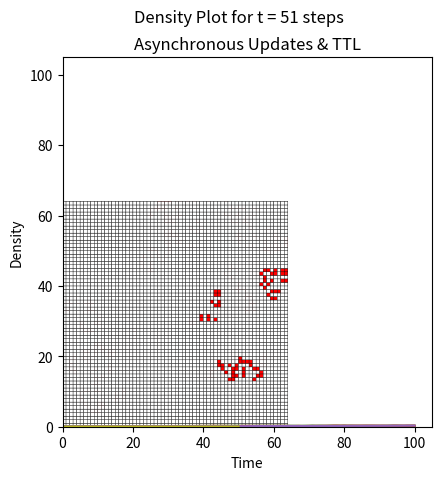

Source code (Python):
import numpy as np
import matplotlib.pyplot as plt
import matplotlib.colors as colors
import random
from itertools import product

ALIVE = 1
DEAD = 0

def init_world(n = 16, cluster_n = 4, clusters = 3, threshold = 0.25):
    world = np.zeros((n, n), dtype=int)

    for i in range(0, clusters):
        x = random.randint(0, n - cluster_n)
        y = random.randint(0, n - cluster_n)
        for world_x in range(x, x + cluster_n):
            for world_y in range(y, y + cluster_n):
                if random.uniform(0, 1) >= (1 - threshold):
                    world[world_x, world_y] = ALIVE

    return world

def update_cell(world, x, y):
    num_alive = 0
    current_state = world[x,y]

    #count neighbors
    x_range = range(max(x - 1, 0), min(x + 1, world.shape[0] - 1) + 1)
    y_range = range(max(y - 1, 0), min(y + 1, world.shape[1] - 1) + 1)

    for cell_x, cell_y in product(x_range, y_range):
        if (not (cell_x, cell_y) == (x, y) and world[cell_x, cell_y] == ALIVE):
            num_alive += 1

    if (current_state == DEAD and not num_alive == 3):
        return DEAD
    elif (current_state == ALIVE and (num_alive < 2 or num_alive > 3)):
        return DEAD
    else:
        return ALIVE

def count_alive(world):
    pass

def count_dead(world):
    pass

#brute force implementation for now, need to optimize
def timestep(world):
    rows = world.shape[0]
    cols = world.shape[1]

    new_state = np.zeros((rows, cols), dtype=int)
    for x in range(0, rows):
        for y in range(0, cols):
            new_state[x,y] = update_cell(world, x, y)

    return new_state

def plot_world(world, title):
    cmap = colors.ListedColormap(['white', 'red'])
    plt.pcolor(world, cmap=cmap, edgecolor="black")
    plt.axis('square')
    plt.title(title)
    plt.show()

def timeseries(world, num_steps):
    simulation_steps = [world]
    for i in range(0, num_steps):
        world = timestep(world)
        simulation_steps.append(world)

    return simulation_steps

def count_alive(world):
    return len(np.where((world == ALIVE).astype(int))[0])

def count_dead(world):
    return len(np.where((world == DEAD).astype(int))[0])

def plot_density(timeseries):
    densities = []
    n = len(timeseries[0])
    for i in range(0, len(timeseries)):
        densities.append(count_alive(timeseries[i]) / (n * n))

    plt.plot(densities)
    plt.xlabel("Time")
    plt.ylabel("Density")
    plt.suptitle("Density Plot for t = " + str(len(timeseries)) + " steps")
    plt.show()

world = init_world(n = 32, cluster_n = 7, clusters = 10)
series = timeseries(world, 100)
plot_world(series[0], "Initial State")
plot_world(series[-1], "State after Iterations")
plot_density(series)

#update rectilinearly
    
def timestep_async(world):
    rows = world.shape[0]
    cols = world.shape[1]
    
    new_state = world.copy()
    for x in range(0, rows):
        for y in range(0, cols):
            new_state[x,y] = update_cell(new_state, x, y)
            
    return new_state

def timeseries_async(world, num_steps):
    simulation_steps = [world]
    for i in range(0, num_steps):
        world = timestep_async(world)
        simulation_steps.append(world)

    return simulation_steps

world = init_world(n = 32, cluster_n = 10, clusters = 5)
series = timeseries(world, 100)
series_async = timeseries_async(world, 100)
plot_world(world, "Initial State")
plot_world(series[-1], "Synchronous Updates")
plot_density(series)
plot_world(series_async[-1], "Asynchronous Updates")
plot_density(series_async)

#update randomly
import random

def timestep_rasync(world):
    rows = world.shape[0]
    cols = world.shape[1]
    
    new_state = world.copy()
    for x in range(0, rows*cols):
        x = random.randint(0,rows-1)
        y = random.randint(0,cols-1)
        new_state[x,y] = update_cell(new_state, x, y)
            
    return new_state

def timeseries_rasync(world, num_steps):
    simulation_steps = [world]
    for i in range(0, num_steps):
        world = timestep_rasync(world)
        simulation_steps.append(world)

    return simulation_steps

world = init_world(n = 32, cluster_n = 8, clusters = 5)
series_async = timeseries_async(world, 100)
series_rasync = timeseries_rasync(world, 100)
plot_world(world, "Initial State")
plot_world(series_async[-1], "Rectilinear Asynchronous Updates")
plot_density(series_async)
plot_world(series_rasync[-1], "Stochastic Asynchronous Updates")
plot_density(series_rasync)

#time to live component
#we have to change a lot, a world now needs an equally sized array of time to live, first with normal updates
DEAD = 0
START_TTL = 6

def init_world_ttl(n = 16, cluster_n = 4, clusters = 3, threshold = 0.25):
    world = np.zeros((n, n), dtype=int)

    for i in range(0, clusters):
        x = random.randint(0, n - cluster_n)
        y = random.randint(0, n - cluster_n)
        for world_x in range(x, x + cluster_n):
            for world_y in range(y, y + cluster_n):
                if random.uniform(0, 1) >= (1 - threshold):
                    world[world_x, world_y] = START_TTL #change
    return world

def update_cell_ttl(world, x, y):
    num_alive = 0
    current_state = world[x,y]

    #count neighbors
    x_range = range(max(x - 1, 0), min(x + 1, world.shape[0] - 1) + 1)
    y_range = range(max(y - 1, 0), min(y + 1, world.shape[1] - 1) + 1)

    for cell_x, cell_y in product(x_range, y_range):
        if (not (cell_x, cell_y) == (x, y) and world[cell_x, cell_y] > DEAD):
            num_alive += 1

    if current_state == DEAD:
        if not num_alive == 3:
            return DEAD
        else:
            return START_TTL
    else:
        if num_alive != 2 and num_alive != 3:
            return DEAD
        else:
            return current_state - 1

def timestep_ttl(world):
    rows = world.shape[0]
    cols = world.shape[1]

    new_state = np.zeros((rows, cols), dtype=int)
    for x in range(0, rows):
        for y in range(0, cols):
            new_state[x,y] = update_cell_ttl(world, x, y)

    return new_state

def timeseries_ttl(world, num_steps):
    simulation_steps = [world]
    for i in range(0, num_steps):
        world = timestep_ttl(world)
        simulation_steps.append(world)

    return simulation_steps

START_TTL = 4

world = init_world(n = 64, cluster_n = 10, clusters = 20)
world_ttl = init_world_ttl(n = 64, cluster_n = 10, clusters = 20)
series = timeseries(world, 50)
series_ttl = timeseries_ttl(world_ttl, 50)
plot_world(world, "Initial State")
plot_world(series[-1], "Unlimited TTL")
plot_density(series)
plot_world(series_ttl[-1], "Limited TTL")
plot_density(series_ttl)

def timestep_async_ttl(world):
    rows = world.shape[0]
    cols = world.shape[1]
    
    new_state = world.copy()
    for x in range(0, rows):
        for y in range(0, cols):
            new_state[x,y] = update_cell_ttl(new_state, x, y)
            
    return new_state

def timeseries_async_ttl(world, num_steps):
    simulation_steps = [world]
    for i in range(0, num_steps):
        world = timestep_async_ttl(world)
        simulation_steps.append(world)

    return simulation_steps

START_TTL = 4

world = init_world(n = 64, cluster_n = 10, clusters = 20)
world_ttl = init_world_ttl(n = 64, cluster_n = 10, clusters = 20)
series = timeseries(world, 50)
series_async_ttl = timeseries_async_ttl(world_ttl, 50)
plot_world(world, "Initial State")
plot_world(series[-1], "Standard Game of Life")
plot_density(series)
plot_world(series_async_ttl[-1], "Asynchronous Updates & TTL")
plot_density(series_async_ttl)